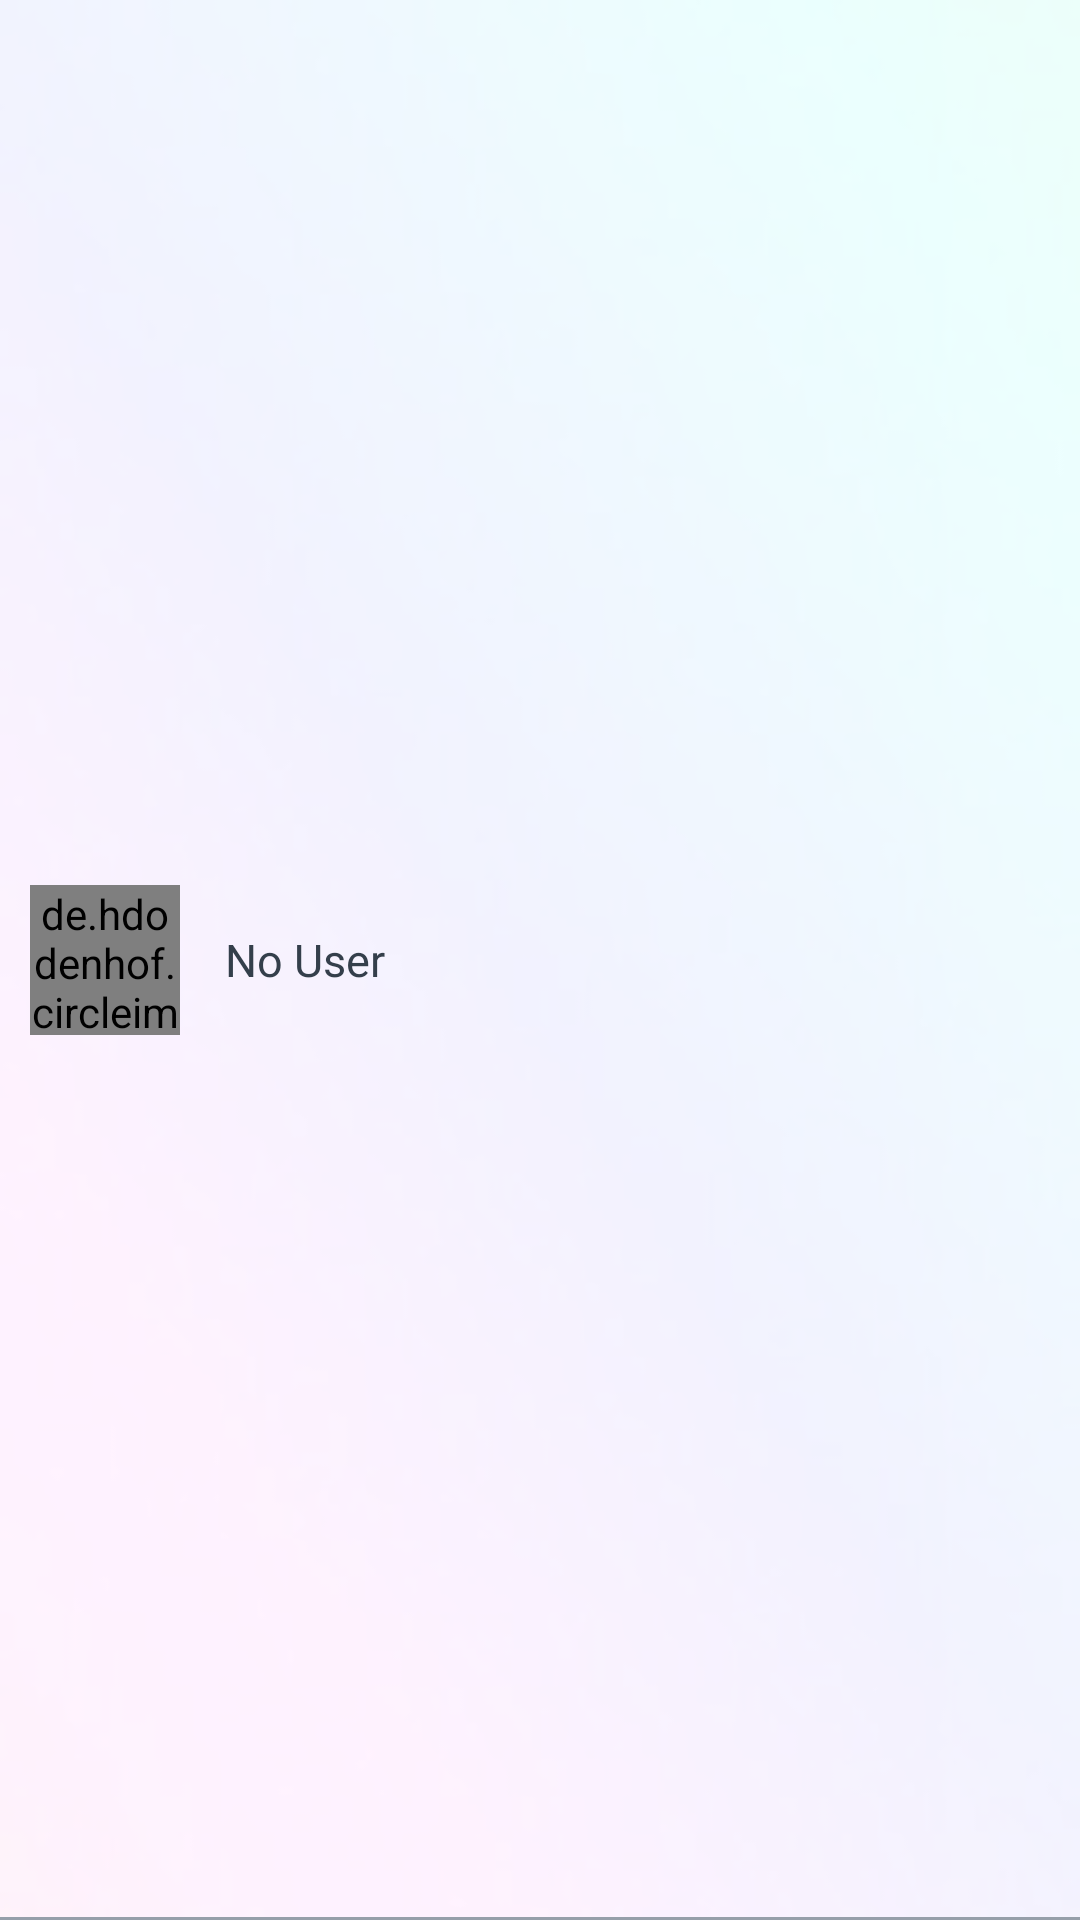

Android layout source for this screen:
<!-- AndroidManifest.xml: application theme AppTheme -->
<!-- res/layout/nav_header.xml -->
<?xml version="1.0" encoding="utf-8"?>
<RelativeLayout xmlns:android="http://schemas.android.com/apk/res/android"
    android:layout_width="match_parent"
    android:background="@mipmap/bg10"
    android:layout_height="200dp">

    <View
        android:layout_width="match_parent"
        android:layout_height="match_parent"
        android:background="@color/colorTransparent"

        />

    <de.hdodenhof.circleimageview.CircleImageView
        android:layout_width="50dp"
        android:layout_height="50dp"
        android:layout_centerVertical="true"
        android:src="@drawable/user"
        android:id="@+id/profile_pic"
        android:layout_marginLeft="10dp"
        />

    <TextView
        android:layout_width="wrap_content"
        android:layout_height="wrap_content"
        android:id="@+id/nav_username"
        android:layout_toRightOf="@id/profile_pic"

        android:text="No User"
        android:textSize="15sp"
        android:layout_centerVertical="true"
        android:layout_marginLeft="15dp"
        android:textColor="@color/colorPrimaryDark"
        />

    <TextView
        android:layout_width="wrap_content"
        android:layout_height="wrap_content"
        android:id="@+id/nav_email"
        android:layout_centerVertical="true"
        android:layout_below="@id/profile_pic"
        android:layout_alignStart="@id/profile_pic"
        android:text=""
        android:textColor="@color/colorPrimary"
        android:layout_marginTop="5dp"
        android:layout_marginLeft="10dp"
        />
    <View
        android:layout_width="match_parent"
        android:layout_height="1dp"
        android:background="@color/colorPrimary"
        android:layout_alignParentBottom="true"
        />
</RelativeLayout>
<!-- resources referenced by this layout -->
<resources>
  <color name="colorPrimary">#969FAA</color>
  <color name="colorPrimaryDark">#343F4B</color>
  <color name="colorTransparent">#CCFFFFFF</color>
  <!-- drawable user: png bitmap (drawable, 6183 bytes) -->
  <!-- mipmap bg10: jpg bitmap (mipmap-xhdpi, 20620 bytes) -->
  <style name="AppTheme" parent="Theme.AppCompat.Light.NoActionBar">
          
          <item name="colorPrimary">@color/colorPrimary</item>
          <item name="colorPrimaryDark">@color/colorPrimaryDark</item>
          <item name="colorAccent">@color/colorPrimaryDark</item>
  
      </style>
</resources>
